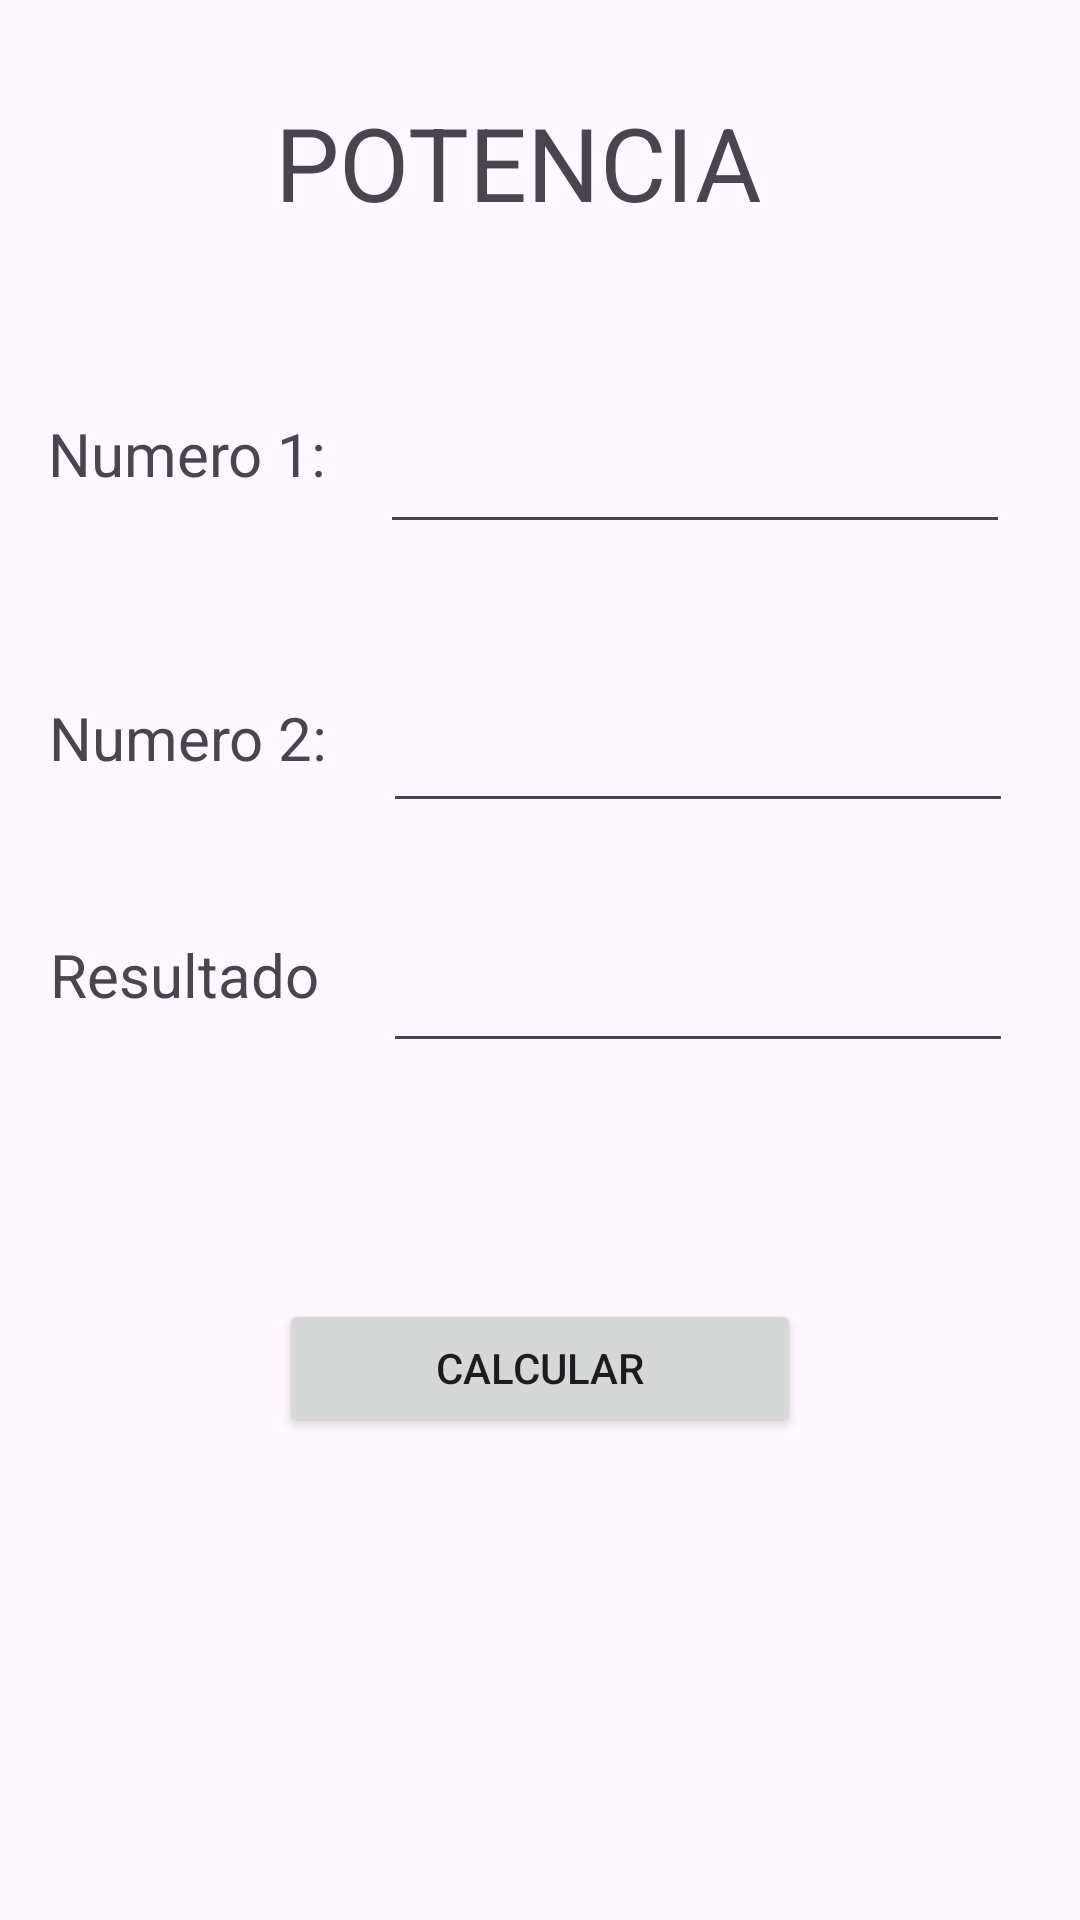

Write the Android layout XML for this screen, with the resource values it uses.
<!-- AndroidManifest.xml: application theme Theme.DeberWS -->
<!-- res/layout/activity_potencia.xml -->
<?xml version="1.0" encoding="utf-8"?>
<androidx.constraintlayout.widget.ConstraintLayout xmlns:android="http://schemas.android.com/apk/res/android"
    xmlns:app="http://schemas.android.com/apk/res-auto"
    xmlns:tools="http://schemas.android.com/tools"
    android:layout_width="match_parent"
    android:layout_height="match_parent"
    tools:context=".potenciaActivity">

    <TextView
        android:id="@+id/textView2"
        android:layout_width="177dp"
        android:layout_height="57dp"
        android:text="POTENCIA"
        android:textSize="34sp"
        app:layout_constraintBottom_toBottomOf="parent"
        app:layout_constraintEnd_toEndOf="parent"
        app:layout_constraintStart_toStartOf="parent"
        app:layout_constraintTop_toTopOf="parent"
        app:layout_constraintVertical_bias="0.054" />

    <TextView
        android:id="@+id/textView3"
        android:layout_width="124dp"
        android:layout_height="47dp"
        android:text="Numero 1:"
        android:textSize="20sp"
        app:layout_constraintBottom_toBottomOf="parent"
        app:layout_constraintEnd_toEndOf="parent"
        app:layout_constraintHorizontal_bias="0.068"
        app:layout_constraintStart_toStartOf="parent"
        app:layout_constraintTop_toTopOf="parent"
        app:layout_constraintVertical_bias="0.232" />

    <TextView
        android:id="@+id/textView4"
        android:layout_width="120dp"
        android:layout_height="44dp"
        android:text="Numero 2:"
        android:textSize="20sp"
        app:layout_constraintBottom_toBottomOf="parent"
        app:layout_constraintEnd_toEndOf="parent"
        app:layout_constraintHorizontal_bias="0.068"
        app:layout_constraintStart_toStartOf="parent"
        app:layout_constraintTop_toTopOf="parent"
        app:layout_constraintVertical_bias="0.39" />

    <TextView
        android:id="@+id/textView5"
        android:layout_width="117dp"
        android:layout_height="47dp"
        android:text="Resultado"
        android:textSize="20sp"
        app:layout_constraintBottom_toBottomOf="parent"
        app:layout_constraintEnd_toEndOf="parent"
        app:layout_constraintHorizontal_bias="0.068"
        app:layout_constraintStart_toStartOf="parent"
        app:layout_constraintTop_toTopOf="parent"
        app:layout_constraintVertical_bias="0.525" />

    <EditText
        android:id="@+id/txtn1"
        android:layout_width="wrap_content"
        android:layout_height="wrap_content"
        android:ems="10"
        android:inputType="text"
        app:layout_constraintBottom_toBottomOf="parent"
        app:layout_constraintEnd_toEndOf="parent"
        app:layout_constraintHorizontal_bias="0.845"
        app:layout_constraintStart_toStartOf="parent"
        app:layout_constraintTop_toTopOf="parent"
        app:layout_constraintVertical_bias="0.234" />

    <EditText
        android:id="@+id/txtn2"
        android:layout_width="wrap_content"
        android:layout_height="wrap_content"
        android:ems="10"
        android:inputType="text"
        app:layout_constraintBottom_toBottomOf="parent"
        app:layout_constraintEnd_toEndOf="parent"
        app:layout_constraintHorizontal_bias="0.85"
        app:layout_constraintStart_toStartOf="parent"
        app:layout_constraintTop_toTopOf="parent"
        app:layout_constraintVertical_bias="0.389" />

    <EditText
        android:id="@+id/txtresultado"
        android:layout_width="wrap_content"
        android:layout_height="wrap_content"
        android:ems="10"
        android:inputType="text"
        app:layout_constraintBottom_toBottomOf="parent"
        app:layout_constraintEnd_toEndOf="parent"
        app:layout_constraintHorizontal_bias="0.85"
        app:layout_constraintStart_toStartOf="parent"
        app:layout_constraintTop_toTopOf="parent"
        app:layout_constraintVertical_bias="0.523" />

    <Button
        android:id="@+id/btnCalcular"
        android:layout_width="174dp"
        android:layout_height="46dp"
        android:onClick="LeerWs"
        android:text="CALCULAR"
        app:layout_constraintBottom_toBottomOf="parent"
        app:layout_constraintEnd_toEndOf="parent"
        app:layout_constraintStart_toStartOf="parent"
        app:layout_constraintTop_toTopOf="parent"
        app:layout_constraintVertical_bias="0.729" />
</androidx.constraintlayout.widget.ConstraintLayout>
<!-- resources referenced by this layout -->
<resources>
  <style name="Theme.DeberWS" parent="Base.Theme.DeberWS" />
  <style name="Base.Theme.DeberWS" parent="Theme.Material3.DayNight.NoActionBar">
          
          
      </style>
</resources>
